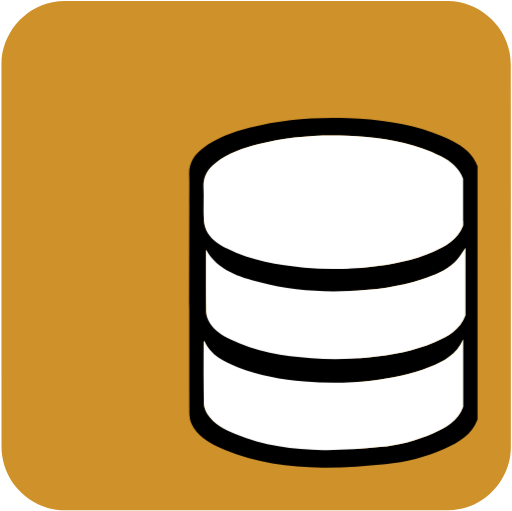
t = 0.00 s
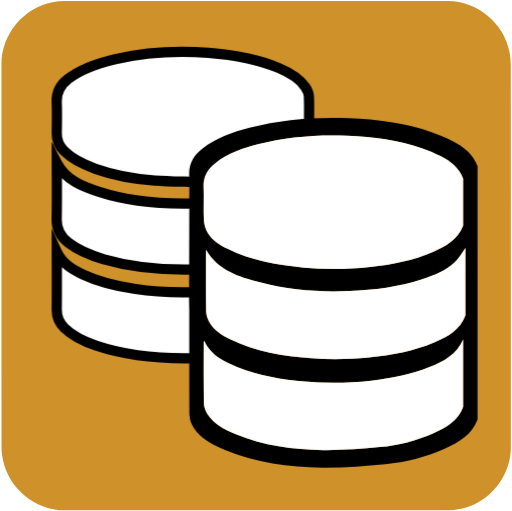
t = 0.80 s
t = 1.43 s: frame unchanged from t = 0.80 s, image omitted
t = 2.68 s: frame unchanged from t = 0.80 s, image omitted
t = 3.30 s: frame unchanged from t = 0.80 s, image omitted
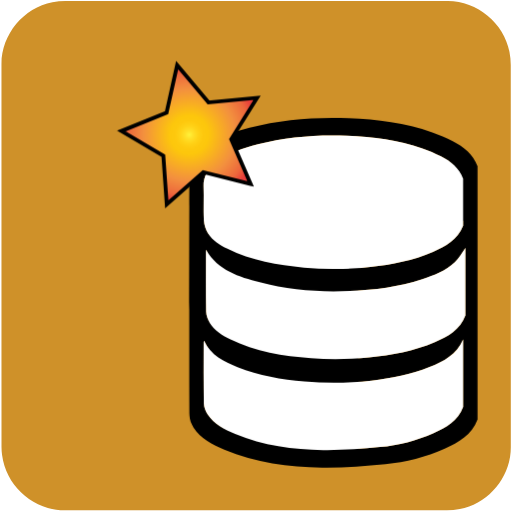
t = 4.15 s

The animated SVG that drew these frames (rendered in a browser with its animation timeline set to each time). Animation: 3 CSS @keyframes rules; one cycle of 5.00 s, repeats indefinitely.

<svg id="database" xmlns="http://www.w3.org/2000/svg" viewBox="0 0 499.17 498.38" width="500" height="500" shape-rendering="geometricPrecision" text-rendering="geometricPrecision">
  <style>
    @keyframes back_database_animation__to{0%{transform:translate(330.640859px,289.527196px);animation-timing-function:cubic-bezier(.445,.05,.55,.95)}16%,66%{transform:translate(178.283203px,199.933594px);animation-timing-function:cubic-bezier(.445,.05,.55,.95)}80%,to{transform:translate(330.640859px,289.527196px)}}@keyframes star_animation__ts{0%,78%{transform:translate(184.362724px,136.917577px) scale(0,0);animation-timing-function:cubic-bezier(.445,.05,.55,.95)}84%,86%{transform:translate(184.362724px,136.917577px) scale(1,1);animation-timing-function:cubic-bezier(.445,.05,.55,.95)}94%,to{transform:translate(184.362724px,136.917577px) scale(0,0)}}@keyframes star_c_o{0%{opacity:1}84%{opacity:1;animation-timing-function:cubic-bezier(0,0,.58,1)}94%,to{opacity:0}}#back_database_animation{animation:back_database_animation__to 5000ms linear infinite normal forwards}#star_animation{animation:star_animation__ts 5000ms linear infinite normal forwards}#star{animation:star_c_o 5000ms linear infinite normal forwards}
  </style>
  <defs>
    <radialGradient id="star-fill" cx="152.007" cy="109.106" r="71.6" spreadMethod="pad" gradientUnits="userSpaceOnUse">
      <stop id="star-fill-0" offset="0%" stop-color="#FFF33B"/>
      <stop id="star-fill-1" offset="5.95%" stop-color="#FFE029"/>
      <stop id="star-fill-2" offset="13.03%" stop-color="#FFD217"/>
      <stop id="star-fill-3" offset="20.32%" stop-color="#FEC90E"/>
      <stop id="star-fill-4" offset="28.09%" stop-color="#FDC70C"/>
      <stop id="star-fill-5" offset="66.85%" stop-color="#F3903F"/>
      <stop id="star-fill-6" offset="88.76%" stop-color="#ED683C"/>
      <stop id="star-fill-7" offset="100%" stop-color="#E93E3A"/>
    </radialGradient>
  </defs>
  <g id="background">
    <path id="square" d="M498.1 249.4v186.99c0 28.57-21.55 54.69-49.69 60.04-4.16.79-8.46 1.24-12.69 1.24-124.24.07-248.48.05-372.72.05-30.45 0-57.04-23.36-61.03-53.67-.35-2.67-.59-5.39-.59-8.08-.04-124.55-.03-249.11-.03-373.66 0-28.58 21.56-54.7 49.69-60.04 4.16-.79 8.46-1.24 12.69-1.24C188.08.97 312.42.98 436.77.98c28.57 0 54.73 21.58 60.04 49.69.79 4.16 1.24 8.46 1.24 12.69.07 62.01.05 124.03.05 186.04z" fill="#cf9129" stroke="none" stroke-width="1"/>
  </g>
  <g id="back_database_animation" transform="translate(330.64 289.527)">
    <g id="back_database_top" transform="translate(-178.283 -199.934)">
      <g id="back_database_group" fill="#FFF" stroke="#000" stroke-width="10" stroke-miterlimit="10">
        <path id="back_database_top" d="M301.15 93.75c-.15-3.04-1.69-6.33-3.44-8.93-6.38-9.47-16.2-14.41-26.33-18.67-21.82-9.18-44.89-12.91-68.26-14.69-30.5-2.33-60.84-.74-90.73 6.16C96 61.41 80.01 66.39 66.4 76.88c-7.29 5.62-11.61 12.6-11.2 22.33.43 10.26.25 20.56.05 30.84-.13 6.84 2.34 12.39 7.05 17.13 8.57 8.63 19.35 13.41 30.56 17.38 18.74 6.65 38.18 10.03 57.91 11.48 13.6 1 27.27.96 40.74 1.39.48-1.09.81-1.53.88-2.02 1.57-11.5 8.31-19.66 17.16-26.38 12.42-9.43 26.63-15.28 41.61-18.8 16.4-3.85 33.07-6.53 50.15-9.82 0-8.48.29-17.59-.16-26.66z"/>
        <path id="back_database_middle" d="M180.68 198.45c-28.62.19-56.91-2.42-84.24-11.34-16.17-5.28-32.21-11.28-41.15-28.43 0 18.85.3 37.04-.12 55.23-.23 9.86 3.9 16.92 11.31 22.68 10.34 8.05 22.31 12.66 34.7 16.26 27.72 8.05 56.13 10.39 84.86 9.93 1.91-.03 3.82-.2 5.83-.31v-64.02c-3.96 0-7.57-.02-11.19 0z"/>
        <path id="back_database_bottom" d="M187.02 284.97c-18.51.45-36.94-.35-55.26-3.15-17.51-2.67-34.73-6.51-50.85-14.11-10.44-4.92-20.32-10.66-25.61-22.09 0 18.74.14 37.48-.07 56.22-.08 7.28 2.44 13.17 7.56 18.11 8.83 8.52 19.73 13.38 31.12 17.2 29.71 9.96 60.42 12.65 91.53 12.22 2.05-.03 4.11-.18 6.34-.29v-64.12c-1.71.01-3.24-.03-4.76.01z"/>
      </g>
    </g>
  </g>
  <g id="front_database_top">
    <g id="front_database_group" stroke="none" stroke-width="1">
      <path id="front_database_border" d="M441.43 137.62c-6.45-3.29-13.17-6.21-20.01-8.56-26.35-9.03-53.65-12.61-81.37-13.71-32.69-1.29-65.04 1.1-96.79 9.27-16.45 4.23-32.4 9.8-46.07 20.4-8.33 6.46-13.24 14.4-12.8 25.51.41 10.25-.08 20.53.13 30.79-.03 41.65-.16 183.95.18 204.16.07 3.9 1.76 8.23 3.94 11.55 7.16 10.91 18.38 16.64 29.98 21.44 30.5 12.62 62.7 17.09 95.33 17.53 20.58.28 41.26-1.37 61.78-3.33 19.99-1.92 39.47-6.89 57.89-15.09 13.57-6.04 26.35-13.29 31.99-28.41V212.84v-23.59-27.28c-4.44-11.74-13.55-18.93-24.18-24.35zM198.4 182.01c-.4-10 4.03-17.15 11.53-22.96 12.31-9.54 26.67-14.55 41.48-18.36 28.58-7.36 57.7-9.51 87.13-8.35 24.95.99 49.53 4.22 73.25 12.34 6.17 2.11 12.21 4.74 18.02 7.7 9.58 4.88 17.78 11.35 21.74 21.91v45.79c-5.4 13.56-17.01 20.14-29.39 25.52-19.41 8.43-39.97 12.36-60.9 14.65-21.62 2.37-43.28 2.63-64.93.72-25.8-2.27-51.15-6.62-74.64-18.33-7.35-3.66-14.54-7.9-18.91-15.05-2.26-3.7-3.86-8.34-4.08-12.65-.57-10.96.14-21.97-.3-32.93zm253.15 214.81c-5.08 13.61-16.58 20.14-28.79 25.58-16.59 7.39-34.12 11.86-52.12 13.59-18.47 1.77-37.08 3.25-55.61 3-29.37-.4-58.36-4.42-85.82-15.78-10.44-4.32-20.54-9.48-26.98-19.3-1.96-2.99-3.48-6.89-3.54-10.4-.34-19.94-.17-39.89-.16-59.83 0-.33.17-.65.35-1.33 6.62 14.37 19.45 20.5 32.65 25.77 20.89 8.34 42.87 12.05 65.2 13.87 21.8 1.77 43.58 1.58 65.32-.82 19.45-2.15 38.58-5.84 56.78-13.21 13.65-5.53 26.49-12.35 32.72-27.01v65.87zm2.21-89.18c-5.19 14.12-17.18 20.68-29.82 26.12-20.45 8.8-42.11 12.68-64.15 14.85-18.83 1.85-37.68 2.17-56.53.73-27.32-2.08-54.16-6.35-79.09-18.57-7.74-3.79-15.1-8.4-19.72-15.94-1.94-3.17-3.5-7.16-3.56-10.81-.34-20.07-.16-40.16-.16-60.58 11.74 20.49 32.21 26.37 52.47 31.85 28.74 7.79 58.2 9.72 87.91 8.49 24.01-.99 47.66-4.07 70.59-11.51 11.49-3.72 22.84-8.1 31.76-16.51 4.15-3.91 6.92-9.3 10.31-14.01-.01 21.98-.01 43.94-.01 65.89z" fill="#000"/>
      <path id="front_database_top" d="M198.69 214.93c.22 4.3 1.82 8.95 4.08 12.65 4.38 7.15 11.57 11.39 18.91 15.05 23.49 11.71 48.84 16.06 74.64 18.33 21.65 1.91 43.31 1.65 64.93-.72 20.93-2.29 41.49-6.22 60.9-14.65 12.38-5.38 23.99-11.96 29.39-25.52v-45.79c-3.97-10.56-12.17-17.03-21.74-21.91-5.81-2.96-11.85-5.59-18.02-7.7-23.72-8.13-48.3-11.36-73.25-12.34-29.43-1.16-58.55.99-87.13 8.35-14.8 3.81-29.17 8.82-41.48 18.36-7.5 5.81-11.92 12.97-11.53 22.96.45 10.97-.26 21.98.3 32.93z" fill="#FFF"/>
      <path id="front_database_bottom" d="M418.82 357.95c-18.2 7.37-37.33 11.06-56.78 13.21-21.74 2.4-43.52 2.6-65.32.82-22.33-1.81-44.3-5.53-65.2-13.87-13.2-5.27-26.03-11.4-32.65-25.77-.19.68-.35 1-.35 1.33-.01 19.94-.18 39.89.16 59.83.06 3.51 1.58 7.41 3.54 10.4 6.44 9.82 16.55 14.98 26.98 19.3 27.46 11.36 56.44 15.38 85.82 15.78 18.53.25 37.14-1.23 55.61-3 17.99-1.73 35.53-6.2 52.12-13.59 12.22-5.44 23.72-11.97 28.79-25.58v-65.88c-6.22 14.67-19.06 21.49-32.72 27.02z" fill="#FFF"/>
      <path id="front_database_middle" d="M411.7 272.29c-22.93 7.43-46.58 10.52-70.59 11.51-29.71 1.22-59.17-.7-87.91-8.49-20.25-5.49-40.72-11.36-52.47-31.85 0 20.42-.18 40.51.16 60.58.06 3.65 1.62 7.64 3.56 10.81 4.62 7.53 11.98 12.14 19.72 15.94 24.93 12.22 51.78 16.49 79.09 18.57 18.85 1.44 37.7 1.12 56.53-.73 22.04-2.17 43.7-6.05 64.15-14.85 12.64-5.44 24.63-11.99 29.82-26.12v-65.88c-3.39 4.72-6.16 10.1-10.31 14.01-8.92 8.4-20.27 12.77-31.75 16.5z" fill="#FFF"/>
    </g>
  </g>
  <g id="star_group">
    <g id="star_animation" transform="matrix(0 0 0 0 184.363 136.918)">
      <path id="star" transform="translate(-152.005 -115.021)" fill="url(#star-fill)" stroke="#000" stroke-width="4" stroke-miterlimit="10" d="M215.98 160.29l-49.28-12.28-38.05 33.63-3.55-50.66-43.75-25.8 47.09-19.03 11.02-49.58 32.65 38.9 50.55-4.84-26.91 43.07z"/>
    </g>
  </g>
</svg>
